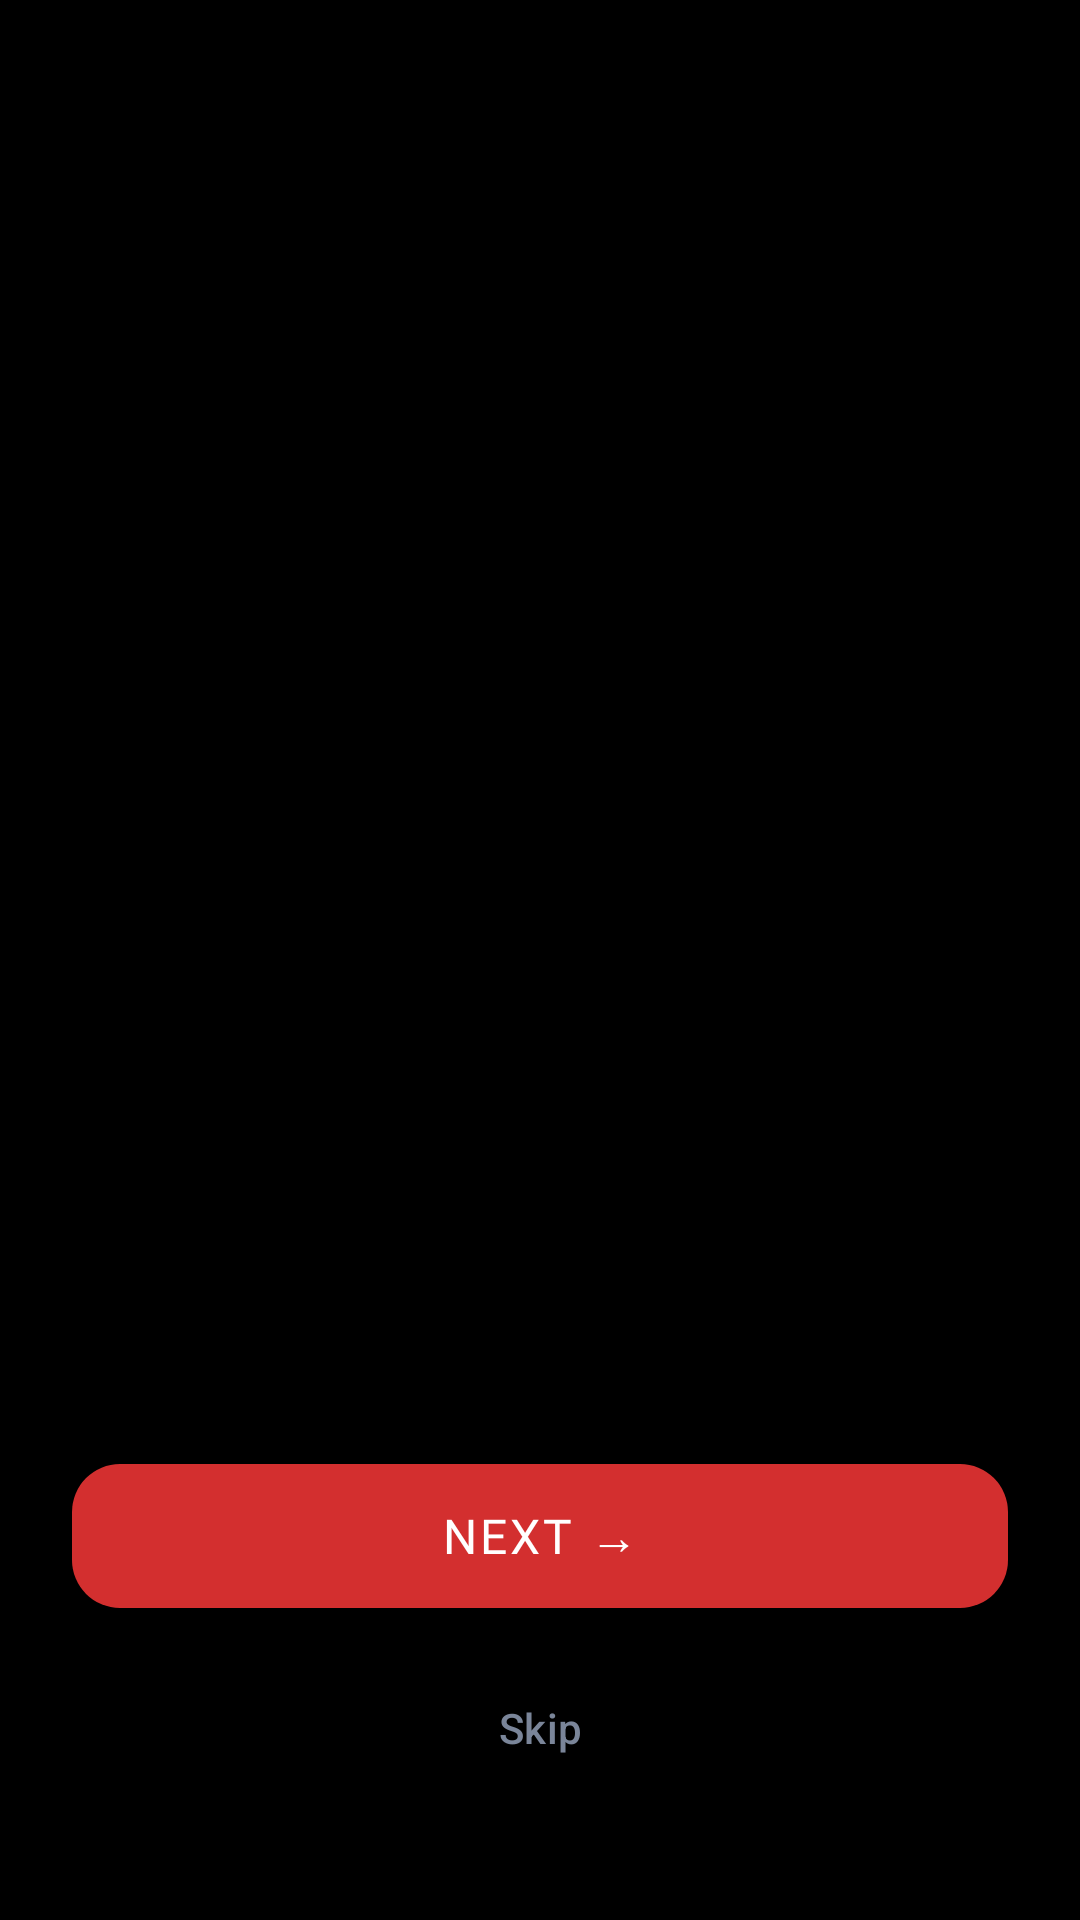

This screen was rendered from an Android layout file. Write that file and the resources it references.
<!-- AndroidManifest.xml: application theme Theme.HighwaySOS -->
<!-- res/layout/activity_onboarding.xml -->
<?xml version="1.0" encoding="utf-8"?>
<LinearLayout
    xmlns:android="http://schemas.android.com/apk/res/android"
    xmlns:app="http://schemas.android.com/apk/res-auto"
    android:layout_width="match_parent"
    android:layout_height="match_parent"
    android:background="#000000"
    android:orientation="vertical">

    
    <androidx.viewpager2.widget.ViewPager2
        android:id="@+id/viewPager"
        android:layout_width="match_parent"
        android:layout_height="0dp"
        android:layout_weight="1"/>

    
    <LinearLayout
        android:layout_width="match_parent"
        android:layout_height="wrap_content"
        android:orientation="vertical"
        android:paddingHorizontal="24dp"
        android:paddingBottom="40dp"
        android:paddingTop="12dp"
        android:gravity="center_horizontal">

        
        <com.google.android.material.tabs.TabLayout
            android:id="@+id/tabDots"
            android:layout_width="wrap_content"
            android:layout_height="wrap_content"
            app:tabBackground="@drawable/tab_dot_selector"
            app:tabGravity="center"
            app:tabIndicatorHeight="0dp"
            app:tabMinWidth="0dp"
            app:tabPaddingStart="4dp"
            app:tabPaddingEnd="4dp"
            android:layout_marginBottom="24dp"/>

        <com.google.android.material.button.MaterialButton
            android:id="@+id/btnNext"
            android:layout_width="match_parent"
            android:layout_height="56dp"
            android:text="NEXT →"
            android:textSize="16sp"
            android:letterSpacing="0.06"
            android:fontFamily="@font/rajdhani_bold"
            app:backgroundTint="@color/red_alert"
            app:cornerRadius="16dp"
            android:layout_marginBottom="12dp"/>

        <com.google.android.material.button.MaterialButton
            android:id="@+id/btnSkip"
            android:layout_width="wrap_content"
            android:layout_height="wrap_content"
            android:text="Skip"
            android:textColor="@color/text_secondary"
            android:textSize="14sp"
            style="@style/Widget.Material3.Button.TextButton"/>
    </LinearLayout>

</LinearLayout>
<!-- resources referenced by this layout -->
<resources>
  <color name="red_alert">#D32F2F</color>
  <color name="text_secondary">#7A8599</color>
  <!-- drawable tab_dot_selector (drawable) -->
  <?xml version="1.0" encoding="utf-8"?>
  <selector xmlns:android="http://schemas.android.com/apk/res/android">
      <item android:state_selected="true">
          <shape android:shape="oval">
              <solid android:color="#D32F2F"/>
              <size android:width="10dp" android:height="10dp"/>
          </shape>
      </item>
      <item>
          <shape android:shape="oval">
              <solid android:color="#3D4556"/>
              <size android:width="8dp" android:height="8dp"/>
          </shape>
      </item>
  </selector>
  <style name="Theme.HighwaySOS" parent="Theme.Material3.Dark.NoActionBar">
          <item name="colorPrimary">@color/red_alert</item>
          <item name="colorPrimaryVariant">@color/red_bright</item>
          <item name="colorOnPrimary">@color/white_primary</item>
          <item name="colorSecondary">@color/accent_cyan</item>
          <item name="colorOnSecondary">@color/bg_dark</item>
          <item name="colorSurface">@color/card_bg</item>
          <item name="colorOnSurface">@color/white_primary</item>
          <item name="android:colorBackground">@color/bg_dark</item>
          <item name="android:windowBackground">@color/bg_dark</item>
          <item name="android:statusBarColor">@color/bg_dark</item>
          <item name="android:navigationBarColor">@color/bg_dark</item>
          <item name="android:windowLightStatusBar">false</item>
  
          
          <item name="toolbarStyle">@style/Widget.HighwaySOS.Toolbar</item>
      </style>
  <color name="red_bright">#FF1744</color>
  <color name="white_primary">#FFFFFF</color>
  <color name="accent_cyan">#00BCD4</color>
  <color name="bg_dark">#0D0F14</color>
  <color name="card_bg">#1A1D24</color>
  <style name="Widget.HighwaySOS.Toolbar" parent="Widget.AppCompat.Toolbar">
          <item name="android:background">@color/bg_dark</item>
          <item name="titleTextColor">@color/white_primary</item>
      </style>
</resources>
